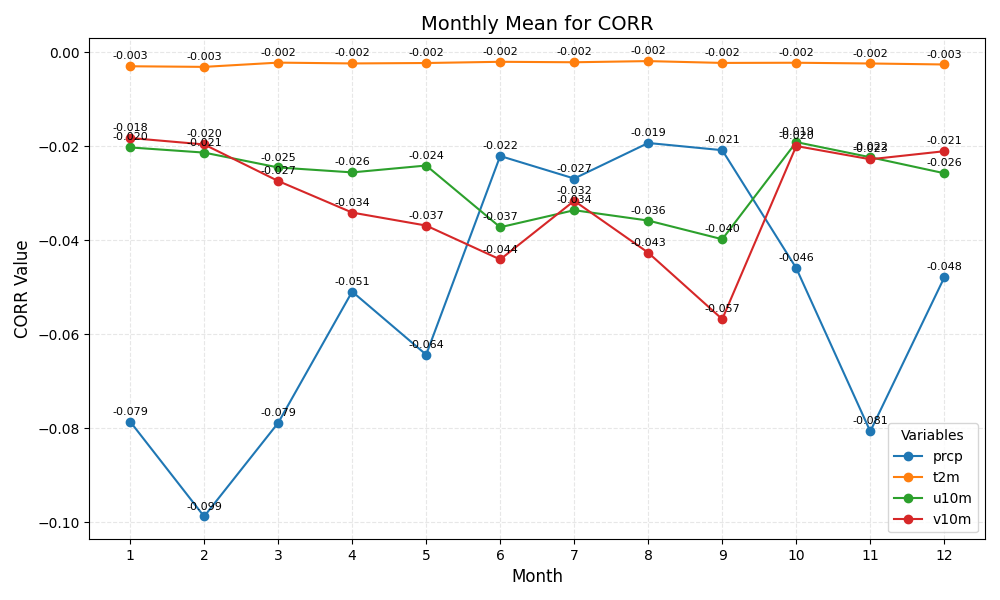

Source data for this figure (header and first rows):
month	prcp	t2m	u10m	v10m
1	-0.079	-0.003	-0.020	-0.018
2	-0.099	-0.003	-0.021	-0.020
3	-0.079	-0.002	-0.025	-0.027
4	-0.051	-0.002	-0.026	-0.034
5	-0.064	-0.002	-0.024	-0.037
6	-0.022	-0.002	-0.037	-0.044
7	-0.027	-0.002	-0.034	-0.032
8	-0.019	-0.002	-0.036	-0.043
9	-0.021	-0.002	-0.040	-0.057
10	-0.046	-0.002	-0.019	-0.020
11	-0.081	-0.002	-0.022	-0.023
12	-0.048	-0.003	-0.026	-0.021
